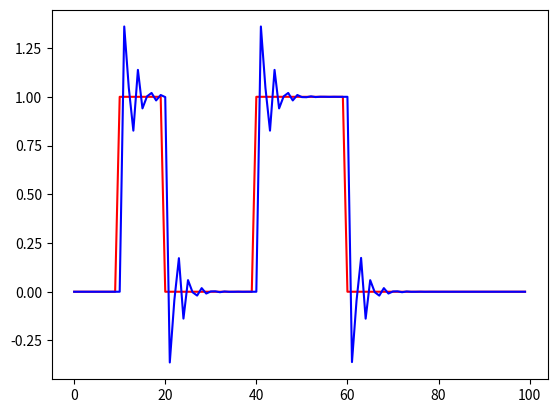

Source code (Python):
import numpy as np
from scipy.integrate import odeint
import matplotlib.pyplot as plt
def getU(time,itv = [0,100,200,400,600,1000]):
    u = np.zeros(time.shape[0],dtype=np.float32)
    for idx,i in enumerate(itv[:-1]):
        if idx%2==0:
            u[itv[idx]:itv[idx+1]] = 0
        else:
            u[itv[idx]:itv[idx+1]] = 1
    return u

kappa = 6
eta = 1

def g(t):
    if t>=1000:
        return 999
    return int(t)

def f(y, t, arg1,arg2, u):
    return [y[1], arg1*u[g(t)]-arg1*y[0]-arg2*y[1]]

def getV(time,u):
    y0 = np.array([0,0],dtype=np.float32)
    V =  odeint(f, y0, time, args=(kappa, eta,u))
    return np.array(V[:,0],dtype=np.float32)

if __name__ == '__main__':
    time = np.arange(100)
    U = getU(time,itv = [0,10,20,40,60,100])
    V = getV(time,U)
    print(U.shape)
    print(V.shape)
    fig = plt.figure()
    plt.plot(time,U,c="r")
    plt.plot(time,V,c="b")
    plt.show()
    fig.savefig("trueSet.png")